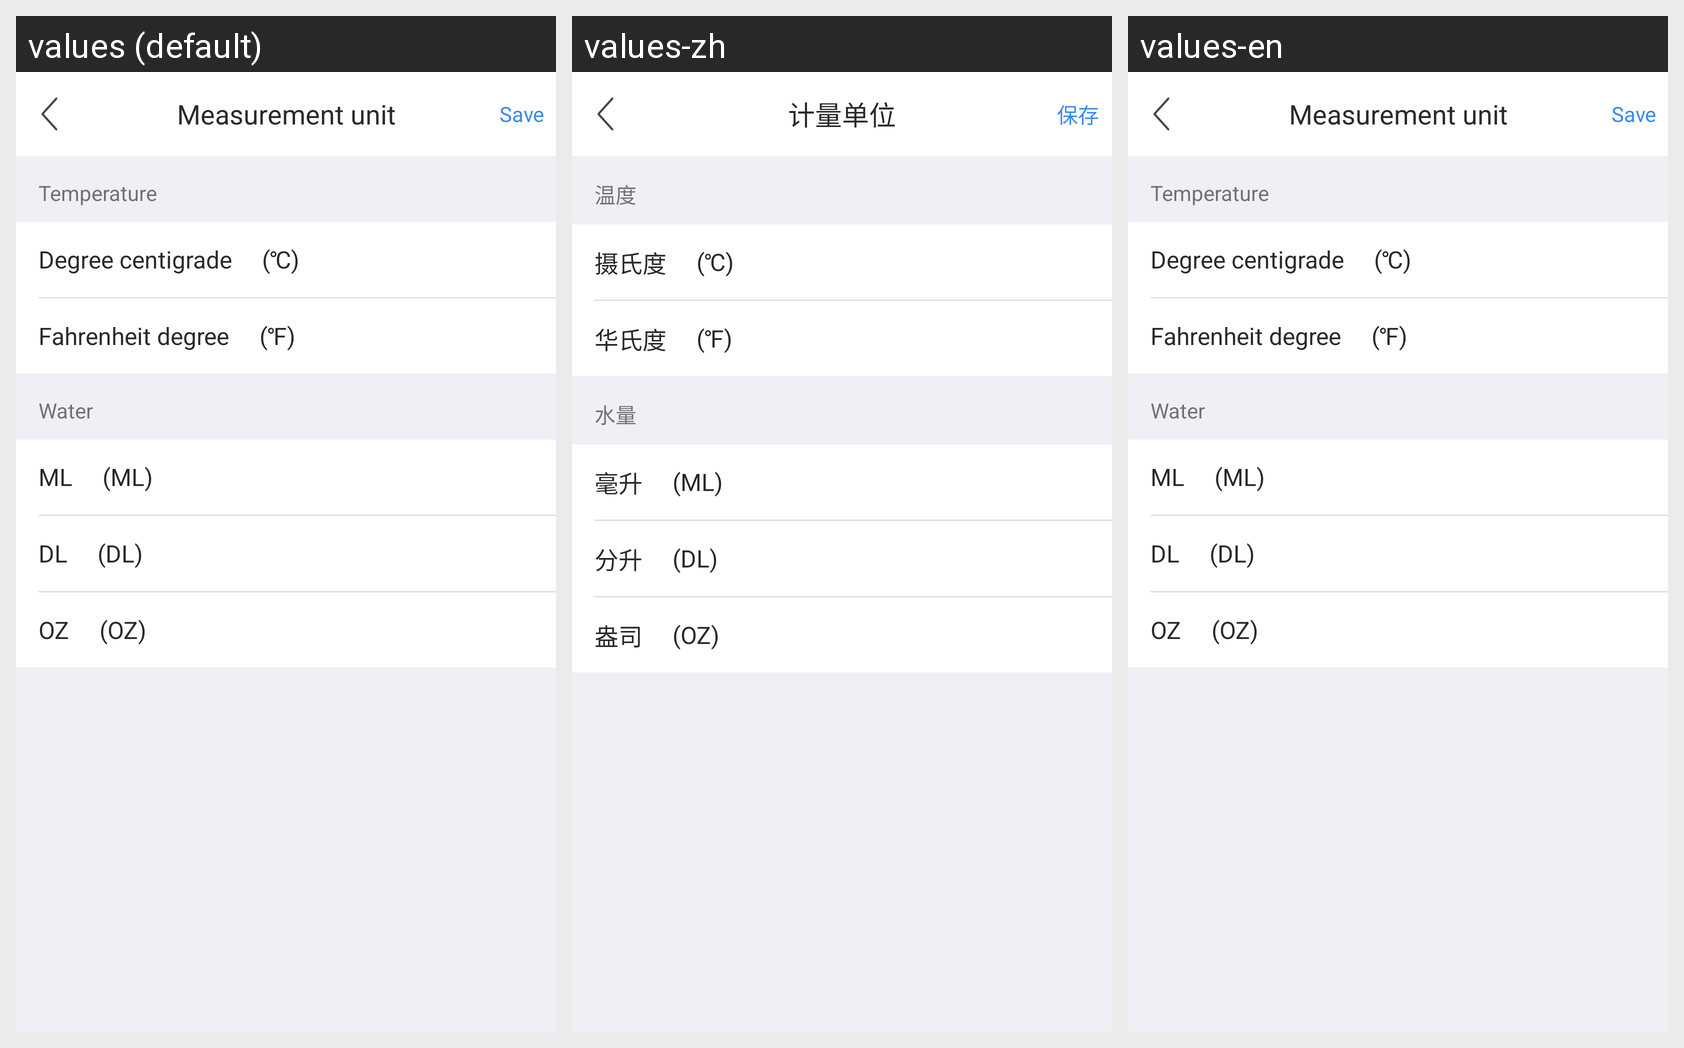

Strings drawn on this Android screen and how each of the app's shown locales translates them:
Android screen res/layout/activity_unit_settings.xml rendered under 3 locales, left to right: values (default), values-zh, values-en. Device: Nexus 5 (rendered at 1080×1920; each locale shown at half size, 540×960, under a caption strip naming it); theme AppTheme.
Strings drawn on this screen, with the default value and each locale's value (text and hints the layout hard-codes, and strings that could not be matched under every locale, appear in the picture but are not listed):

unit
  values: Measurement unit
  values-zh: 计量单位
  values-en: Measurement unit

save
  values: Save
  values-zh: 保存
  values-en: Save

Center_Temp
  values: Temperature
  values-zh: 温度
  values-en: Temperature

Center_Centigrade
  values: Degree centigrade
  values-zh: 摄氏度
  values-en: Degree centigrade

Center_Centigrade_Unit
  values: (℃)
  values-zh: (℃)
  values-en: (℃)

Center_Fahrenheit
  values: Fahrenheit degree
  values-zh: 华氏度
  values-en: Fahrenheit degree

Center_fahrenheit_Unit
  values: (℉)
  values-zh: (℉)
  values-en: (℉)

Center_Volumn
  values: Water
  values-zh: 水量
  values-en: Water

Center_ML
  values: ML
  values-zh: 毫升
  values-en: ML

Center_ML_Unit
  values: (ML)
  values-zh: (ML)
  values-en: (ML)

Center_DL
  values: DL
  values-zh: 分升
  values-en: DL

Center_DL_Unit
  values: (DL)
  values-zh: (DL)
  values-en: (DL)

Center_OZ
  values: OZ
  values-zh: 盎司
  values-en: OZ

Center_OZ_Unit
  values: (OZ)
  values-zh: (OZ)
  values-en: (OZ)
